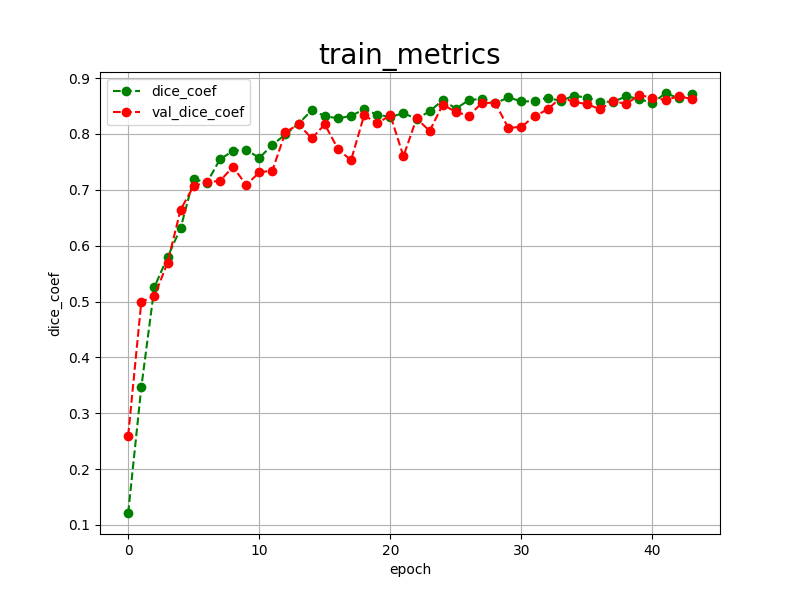

Data behind this chart, as committed beside it:
epoch, dice_coef, val_dice_coef, 
0, 0.1214, 0.2599
1, 0.3462, 0.4993
2, 0.5259, 0.5098
3, 0.5792, 0.5693
4, 0.6316, 0.6646
5, 0.7199, 0.7070
6, 0.7124, 0.7140
7, 0.7546, 0.7159
8, 0.7698, 0.7413
9, 0.7721, 0.7087
10, 0.7571, 0.7312
11, 0.7804, 0.7346
12, 0.7995, 0.8032
13, 0.8185, 0.8174
14, 0.8423, 0.7922
15, 0.8323, 0.8172
16, 0.8278, 0.7734
17, 0.8325, 0.7528
18, 0.8441, 0.8335
19, 0.8346, 0.8191
20, 0.8304, 0.8335
21, 0.8374, 0.7600
22, 0.8269, 0.8278
23, 0.8407, 0.8055
24, 0.8606, 0.8527
25, 0.8456, 0.8393
26, 0.8606, 0.8329
27, 0.8630, 0.8559
28, 0.8546, 0.8556
29, 0.8656, 0.8108
30, 0.8584, 0.8129
31, 0.8586, 0.8317
32, 0.8652, 0.8440
33, 0.8588, 0.8653
34, 0.8688, 0.8577
35, 0.8649, 0.8534
36, 0.8579, 0.8445
37, 0.8578, 0.8582
38, 0.8674, 0.8542
39, 0.8628, 0.8695
40, 0.8549, 0.8649
41, 0.8734, 0.8611
42, 0.8639, 0.8673
43, 0.8718, 0.8629
